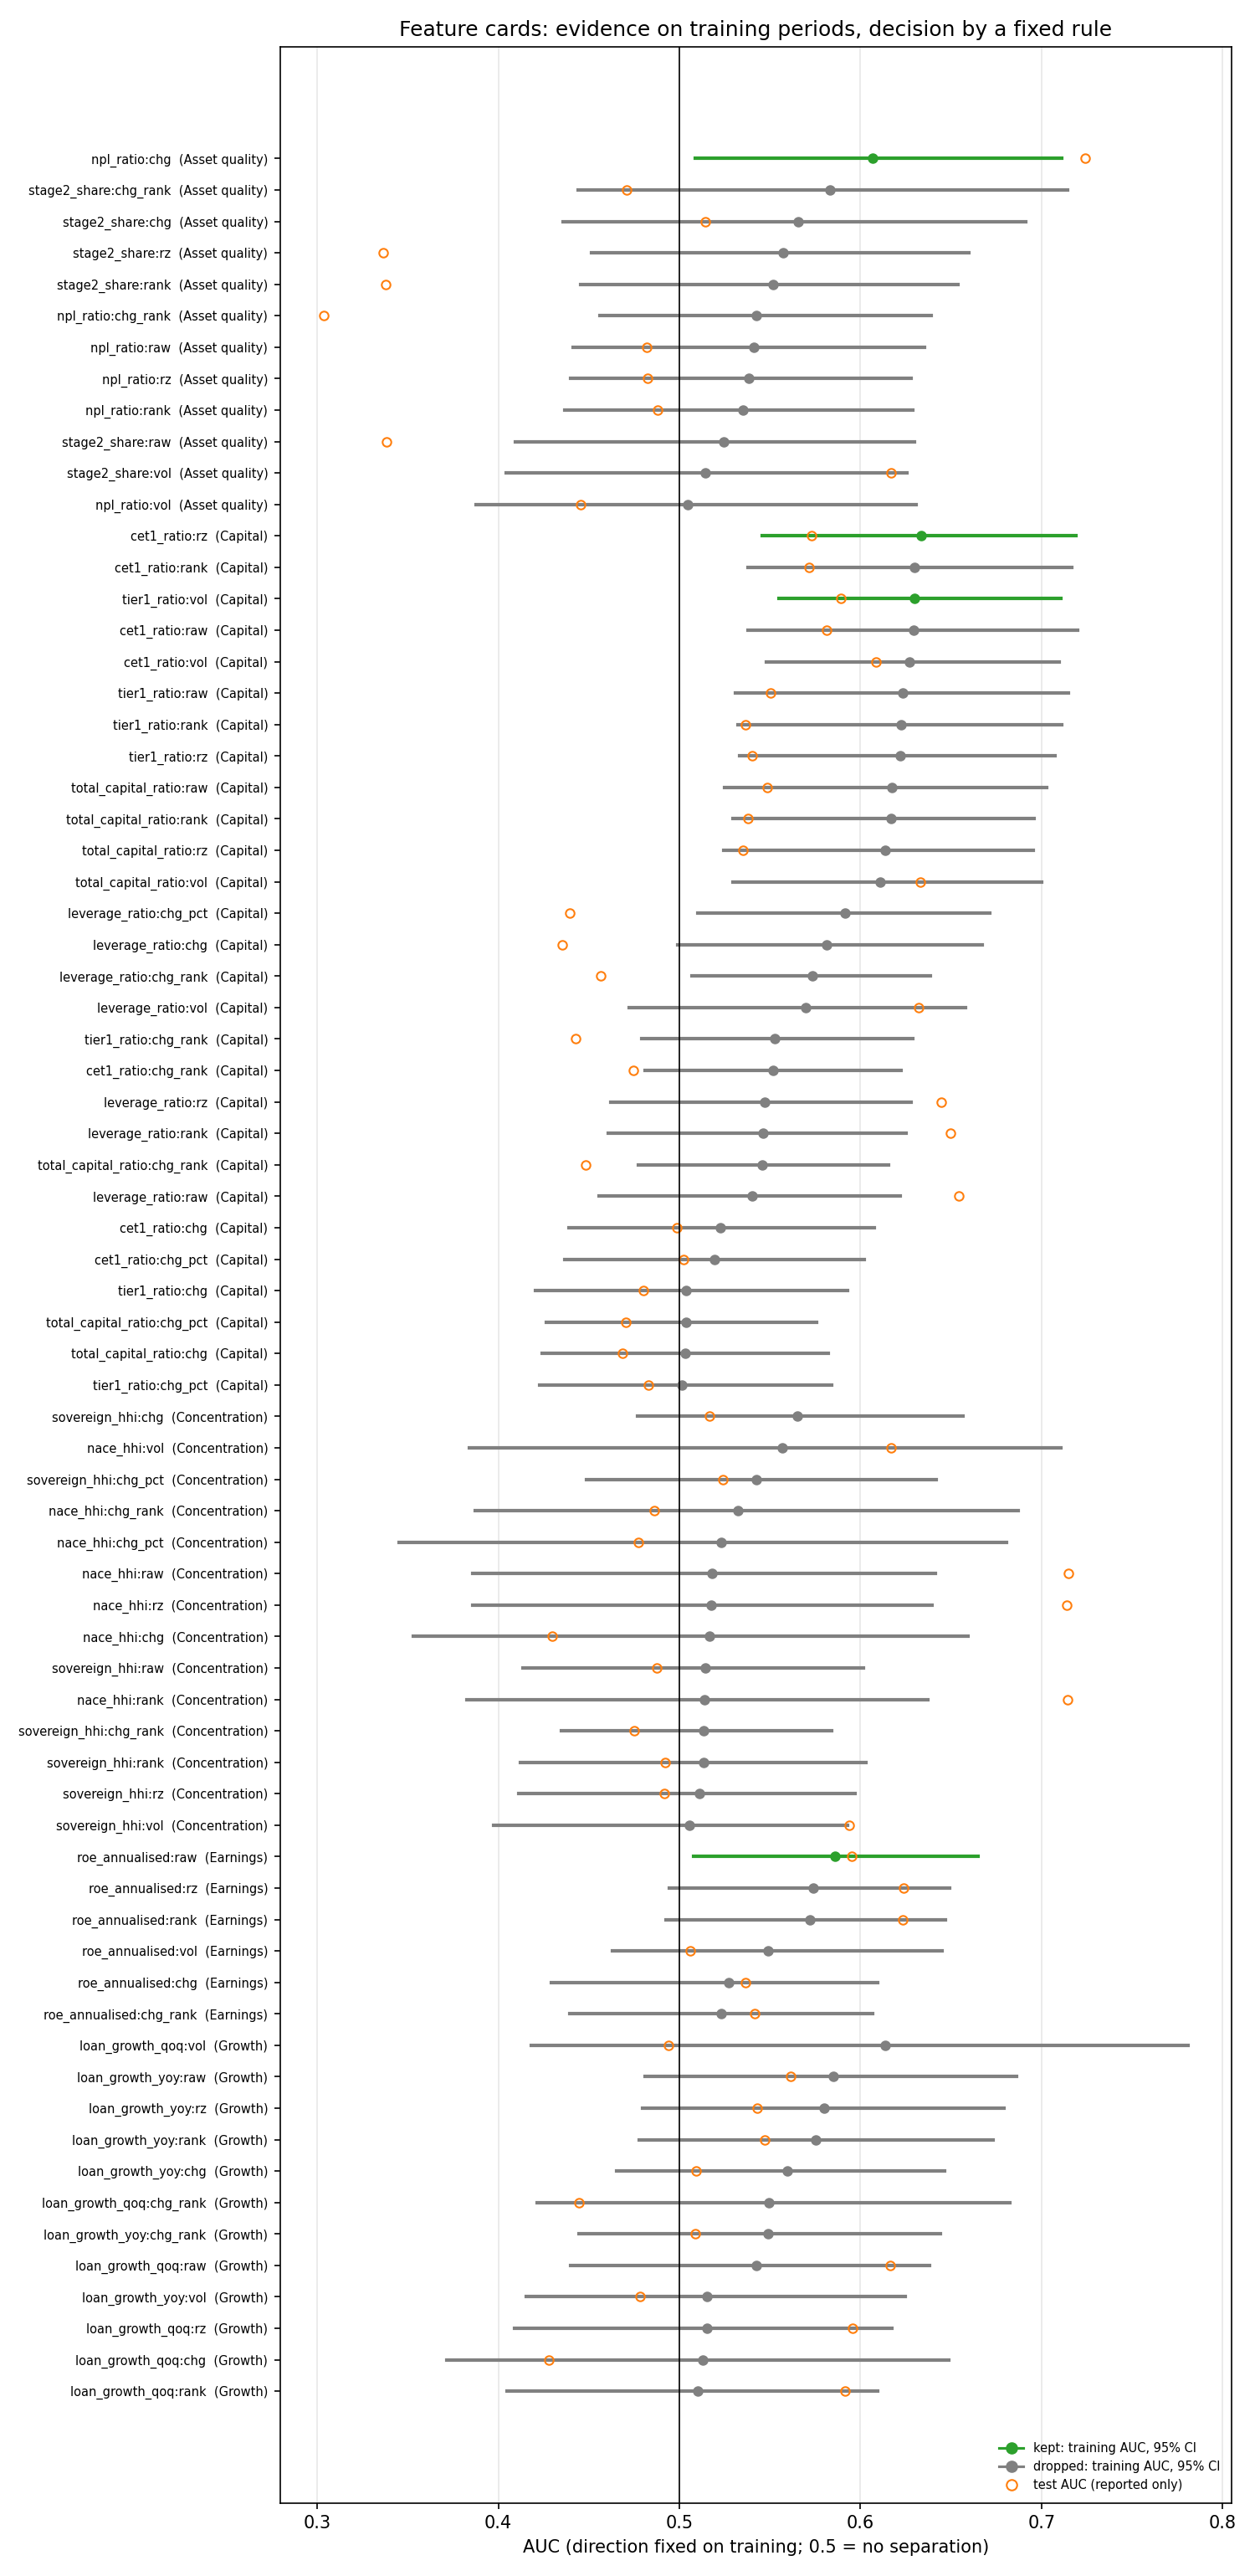

The table this chart was drawn from, first rows:
feature, indicator, variant, category, direction, coverage_train, coverage_test, ks_within_train, ks_train_test, auc_train, ci_low, ci_high, sign_stability, years, auc_test, events_train, events_test, decision
cet1_ratio:raw, cet1_ratio, raw, Capital, higher = risk, 1.0, 1.0, 0.2018, 0.21, 0.6295, 0.5377, 0.7198, 0.7143, 7, 0.5812, 160, 106, drop: drifts
cet1_ratio:rank, cet1_ratio, rank, Capital, higher = risk, 1.0, 1.0, 0.01755, 0.01225, 0.6297, 0.5377, 0.7166, 0.7143, 7, 0.5715, 160, 106, drop: redundant with cet1_ratio:rz
cet1_ratio:rz, cet1_ratio, rz, Capital, higher = risk, 1.0, 1.0, 0.07094, 0.05336, 0.6334, 0.5457, 0.7192, 0.7143, 7, 0.5728, 160, 106, keep
cet1_ratio:chg, cet1_ratio, chg, Capital, higher = risk, 0.7029, 0.9246, 0.1569, 0.1008, 0.5224, 0.4389, 0.6078, 0.8333, 6, 0.4988, 92, 95, drop: no signal, drifts
cet1_ratio:chg_rank, cet1_ratio, chg_rank, Capital, higher = risk, 0.7029, 0.9246, 0.1501, 0.03885, 0.5518, 0.481, 0.6225, 0.8333, 6, 0.4747, 92, 95, drop: no signal, drifts
cet1_ratio:chg_pct, cet1_ratio, chg_pct, Capital, higher = risk, 0.7029, 0.9246, 0.1572, 0.1107, 0.5192, 0.4364, 0.6023, 0.8333, 6, 0.5024, 92, 95, drop: no signal, drifts
cet1_ratio:vol, cet1_ratio, vol, Capital, higher = risk, 0.6997, 0.9246, 0.09062, 0.04518, 0.6269, 0.5482, 0.7095, 1.0, 6, 0.6087, 92, 95, drop: redundant with tier1_ratio:vol
tier1_ratio:raw, tier1_ratio, raw, Capital, higher = risk, 1.0, 1.0, 0.204, 0.2408, 0.6235, 0.5309, 0.7147, 0.7143, 7, 0.5505, 160, 106, drop: drifts
tier1_ratio:rank, tier1_ratio, rank, Capital, higher = risk, 1.0, 1.0, 0.02687, 0.01075, 0.6226, 0.5324, 0.7114, 0.7143, 7, 0.5367, 160, 106, drop: redundant with cet1_ratio:rz
tier1_ratio:rz, tier1_ratio, rz, Capital, higher = risk, 1.0, 1.0, 0.06479, 0.04384, 0.622, 0.5332, 0.7074, 0.7143, 7, 0.54, 160, 106, drop: redundant with cet1_ratio:rz
tier1_ratio:chg, tier1_ratio, chg, Capital, higher = risk, 0.7029, 0.9246, 0.1514, 0.1086, 0.5039, 0.4207, 0.5927, 0.6667, 6, 0.4799, 92, 95, drop: no signal, drifts
tier1_ratio:chg_rank, tier1_ratio, chg_rank, Capital, higher = risk, 0.7029, 0.9246, 0.1332, 0.03975, 0.5525, 0.479, 0.6291, 1.0, 6, 0.4427, 92, 95, drop: no signal
tier1_ratio:chg_pct, tier1_ratio, chg_pct, Capital, higher = risk, 0.7029, 0.9246, 0.1551, 0.1131, 0.5013, 0.4226, 0.5842, 0.8333, 6, 0.4827, 92, 95, drop: no signal, drifts
tier1_ratio:vol, tier1_ratio, vol, Capital, higher = risk, 0.6997, 0.9246, 0.04591, 0.0281, 0.6297, 0.5549, 0.7106, 1.0, 6, 0.5891, 92, 95, keep
total_capital_ratio:raw, total_capital_ratio, raw, Capital, higher = risk, 1.0, 1.0, 0.19, 0.2621, 0.6173, 0.5248, 0.7026, 0.7143, 7, 0.5486, 160, 106, drop: drifts
total_capital_ratio:rank, total_capital_ratio, rank, Capital, higher = risk, 1.0, 1.0, 0.03188, 0.01041, 0.6169, 0.5297, 0.696, 0.7143, 7, 0.5378, 160, 106, drop: redundant with cet1_ratio:rz
total_capital_ratio:rz, total_capital_ratio, rz, Capital, higher = risk, 1.0, 1.0, 0.05021, 0.03044, 0.6139, 0.5244, 0.6956, 0.7143, 7, 0.5352, 160, 106, drop: redundant with cet1_ratio:rz
total_capital_ratio:chg, total_capital_ratio, chg, Capital, higher = risk, 0.7029, 0.9246, 0.1311, 0.08446, 0.5032, 0.4242, 0.5821, 0.6667, 6, 0.4686, 92, 95, drop: no signal
total_capital_ratio:chg_rank, total_capital_ratio, chg_rank, Capital, higher = risk, 0.7029, 0.9246, 0.12, 0.05044, 0.5457, 0.4773, 0.6155, 0.6667, 6, 0.4483, 92, 95, drop: no signal
total_capital_ratio:chg_pct, total_capital_ratio, chg_pct, Capital, higher = risk, 0.7029, 0.9246, 0.1307, 0.09554, 0.5036, 0.4266, 0.5758, 0.5, 6, 0.4703, 92, 95, drop: no signal, unstable direction
total_capital_ratio:vol, total_capital_ratio, vol, Capital, higher = risk, 0.6997, 0.9246, 0.06204, 0.03146, 0.6107, 0.5295, 0.7002, 0.8333, 6, 0.6332, 92, 95, drop: redundant with tier1_ratio:vol
leverage_ratio:raw, leverage_ratio, raw, Capital, higher = risk, 0.8907, 1.0, 0.1288, 0.08863, 0.5402, 0.4555, 0.622, 0.8571, 7, 0.6542, 139, 106, drop: no signal
leverage_ratio:rank, leverage_ratio, rank, Capital, higher = risk, 0.8907, 1.0, 0.01078, 0.02127, 0.5464, 0.4606, 0.6253, 0.8571, 7, 0.6496, 139, 106, drop: no signal
leverage_ratio:rz, leverage_ratio, rz, Capital, higher = risk, 0.8907, 1.0, 0.05412, 0.0821, 0.5473, 0.4623, 0.628, 0.8571, 7, 0.6448, 139, 106, drop: no signal
leverage_ratio:chg, leverage_ratio, chg, Capital, lower = risk, 0.5172, 0.9246, 0.1762, 0.1197, 0.5815, 0.4991, 0.6673, 0.5, 4, 0.4351, 71, 95, drop: no signal, unstable direction, dri…
leverage_ratio:chg_rank, leverage_ratio, chg_rank, Capital, lower = risk, 0.5172, 0.9246, 0.1881, 0.1014, 0.5735, 0.5067, 0.6386, 0.5, 4, 0.4566, 71, 95, drop: unstable direction, drifts
leverage_ratio:chg_pct, leverage_ratio, chg_pct, Capital, lower = risk, 0.5172, 0.9246, 0.176, 0.1157, 0.5913, 0.5102, 0.6713, 0.75, 4, 0.4397, 71, 95, drop: drifts
leverage_ratio:vol, leverage_ratio, vol, Capital, higher = risk, 0.5141, 0.9246, 0.1576, 0.1344, 0.5699, 0.4721, 0.6581, 0.75, 4, 0.6322, 71, 95, drop: no signal, drifts
npl_ratio:raw, npl_ratio, raw, Asset quality, higher = risk, 0.9422, 0.9153, 0.2145, 0.2919, 0.5409, 0.4411, 0.6352, 0.5714, 7, 0.4821, 142, 97, drop: no signal, unstable direction, dri…
npl_ratio:rank, npl_ratio, rank, Asset quality, higher = risk, 0.9422, 0.9153, 0.02933, 0.01349, 0.5351, 0.4367, 0.6288, 0.5714, 7, 0.4881, 142, 97, drop: no signal, unstable direction
npl_ratio:rz, npl_ratio, rz, Asset quality, higher = risk, 0.9422, 0.9153, 0.1449, 0.1469, 0.5382, 0.4397, 0.6281, 0.5714, 7, 0.4823, 142, 97, drop: no signal, unstable direction
npl_ratio:chg, npl_ratio, chg, Asset quality, higher = risk, 0.5236, 0.8566, 0.05141, 0.2134, 0.6067, 0.5086, 0.7114, 0.8, 5, 0.7242, 53, 86, keep
npl_ratio:chg_rank, npl_ratio, chg_rank, Asset quality, lower = risk, 0.5236, 0.8566, 0.08797, 0.08962, 0.5426, 0.4561, 0.6389, 0.6, 5, 0.3034, 53, 86, drop: no signal
npl_ratio:vol, npl_ratio, vol, Asset quality, lower = risk, 0.5225, 0.8566, 0.09975, 0.2042, 0.5046, 0.3877, 0.6309, 0.4, 5, 0.4454, 53, 86, drop: no signal, unstable direction
stage2_share:raw, stage2_share, raw, Asset quality, lower = risk, 0.5109, 0.8873, nan, 0.1378, 0.5245, 0.4093, 0.63, 0.6667, 3, 0.338, 64, 91, drop: no signal, drifts
stage2_share:rank, stage2_share, rank, Asset quality, lower = risk, 0.5109, 0.8873, nan, 0.01438, 0.5519, 0.4455, 0.6538, 1.0, 3, 0.3379, 64, 91, drop: no signal, drifts
stage2_share:rz, stage2_share, rz, Asset quality, lower = risk, 0.5109, 0.8873, nan, 0.04381, 0.5571, 0.4514, 0.6599, 1.0, 3, 0.3364, 64, 91, drop: no signal, drifts
stage2_share:chg, stage2_share, chg, Asset quality, higher = risk, 0.2743, 0.8287, nan, 0.1053, 0.5655, 0.4357, 0.6914, 1.0, 1, 0.5141, 31, 80, drop: coverage, no signal, drifts
stage2_share:chg_rank, stage2_share, chg_rank, Asset quality, lower = risk, 0.2743, 0.8287, nan, 0.06932, 0.5832, 0.4442, 0.7144, 1.0, 1, 0.4707, 31, 80, drop: coverage, no signal, drifts
stage2_share:vol, stage2_share, vol, Asset quality, higher = risk, 0.2716, 0.8287, nan, 0.1192, 0.5143, 0.4044, 0.6255, 0.0, 1, 0.617, 31, 80, drop: coverage, no signal, unstable dire…
roe_annualised:raw, roe_annualised, raw, Earnings, lower = risk, 0.9475, 0.9153, 0.09155, 0.3138, 0.5858, 0.5078, 0.6648, 0.7143, 7, 0.595, 144, 97, keep
roe_annualised:rank, roe_annualised, rank, Earnings, lower = risk, 0.9475, 0.9153, 0.02873, 0.02047, 0.5719, 0.4928, 0.6467, 0.7143, 7, 0.6232, 144, 97, drop: no signal
roe_annualised:rz, roe_annualised, rz, Earnings, lower = risk, 0.9475, 0.9153, 0.03052, 0.0529, 0.574, 0.4943, 0.6491, 0.7143, 7, 0.6237, 144, 97, drop: no signal
roe_annualised:chg, roe_annualised, chg, Earnings, lower = risk, 0.6642, 0.8566, 0.239, 0.2592, 0.5272, 0.4292, 0.6096, 0.5, 6, 0.5364, 82, 86, drop: no signal, unstable direction, dri…
roe_annualised:chg_rank, roe_annualised, chg_rank, Earnings, lower = risk, 0.6642, 0.8566, 0.09236, 0.06299, 0.523, 0.4394, 0.6066, 0.8333, 6, 0.5417, 82, 86, drop: no signal
roe_annualised:vol, roe_annualised, vol, Earnings, higher = risk, 0.6615, 0.8566, 0.04852, 0.05577, 0.5491, 0.463, 0.6453, 0.6667, 6, 0.5059, 82, 86, drop: no signal
nace_hhi:raw, nace_hhi, raw, Concentration, higher = risk, 0.295, 0.9153, nan, 0.07237, 0.5178, 0.3857, 0.6412, 1.0, 1, 0.7148, 39, 97, drop: coverage, no signal, drifts
nace_hhi:rank, nace_hhi, rank, Concentration, higher = risk, 0.295, 0.9153, nan, 0.02641, 0.5139, 0.3828, 0.6375, 1.0, 1, 0.7145, 39, 97, drop: coverage, no signal, drifts
nace_hhi:rz, nace_hhi, rz, Concentration, higher = risk, 0.295, 0.9153, nan, 0.06423, 0.5177, 0.3857, 0.6394, 1.0, 1, 0.714, 39, 97, drop: coverage, no signal, drifts
nace_hhi:chg, nace_hhi, chg, Concentration, lower = risk, 0.09125, 0.8566, nan, 0.1065, 0.5167, 0.3531, 0.6595, 1.0, 1, 0.4297, 19, 86, drop: coverage, no signal, drifts
nace_hhi:chg_rank, nace_hhi, chg_rank, Concentration, higher = risk, 0.09125, 0.8566, nan, 0.04431, 0.5322, 0.3871, 0.6871, 1.0, 1, 0.4861, 19, 86, drop: coverage, no signal, drifts
nace_hhi:chg_pct, nace_hhi, chg_pct, Concentration, lower = risk, 0.09125, 0.8566, nan, 0.1202, 0.5229, 0.3454, 0.6806, 1.0, 1, 0.4775, 19, 86, drop: coverage, no signal, drifts
nace_hhi:vol, nace_hhi, vol, Concentration, higher = risk, 0.09019, 0.8566, nan, 0.0812, 0.557, 0.3838, 0.7106, 1.0, 1, 0.6171, 19, 86, drop: coverage, no signal, drifts
sovereign_hhi:raw, sovereign_hhi, raw, Concentration, higher = risk, 0.4753, 0.4991, 0.1391, 0.09768, 0.5143, 0.4136, 0.6016, 0.6667, 6, 0.4877, 78, 53, drop: coverage, no signal
sovereign_hhi:rank, sovereign_hhi, rank, Concentration, higher = risk, 0.4753, 0.4991, 0.02134, 0.01714, 0.5134, 0.412, 0.6031, 0.6667, 6, 0.4923, 78, 53, drop: coverage, no signal
sovereign_hhi:rz, sovereign_hhi, rz, Concentration, higher = risk, 0.4753, 0.4991, 0.06355, 0.1565, 0.5113, 0.4114, 0.5971, 0.6667, 6, 0.4915, 78, 53, drop: coverage, no signal
sovereign_hhi:chg, sovereign_hhi, chg, Concentration, higher = risk, 0.295, 0.4628, 0.07596, 0.08499, 0.5652, 0.4771, 0.6565, 0.6667, 3, 0.5165, 41, 47, drop: coverage, no signal
sovereign_hhi:chg_rank, sovereign_hhi, chg_rank, Concentration, lower = risk, 0.295, 0.4628, 0.05433, 0.1052, 0.5136, 0.4348, 0.5841, 0.6667, 3, 0.4751, 41, 47, drop: coverage, no signal
sovereign_hhi:chg_pct, sovereign_hhi, chg_pct, Concentration, higher = risk, 0.295, 0.4628, 0.08191, 0.07276, 0.5424, 0.4487, 0.6418, 0.6667, 3, 0.5238, 41, 47, drop: coverage, no signal
sovereign_hhi:vol, sovereign_hhi, vol, Concentration, lower = risk, 0.2393, 0.4628, 0.1441, 0.06824, 0.5056, 0.3972, 0.593, 0.6667, 3, 0.5936, 37, 47, drop: coverage, no signal
... 12 more rows
